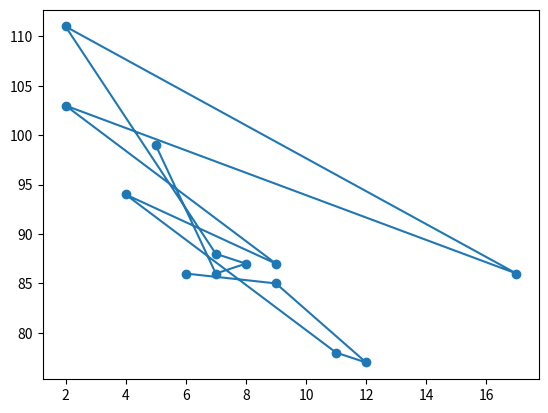

The matplotlib source for this figure:
from matplotlib import pyplot as plt

x = [5,7,8,7,2,17,2,9,4,11,12,9,6]

y = [99,86,87,88,111,86,103,87,94,78,77,85,86]

plt.plot(x,y)
plt.show()

plt.scatter(x, y)
plt.show()